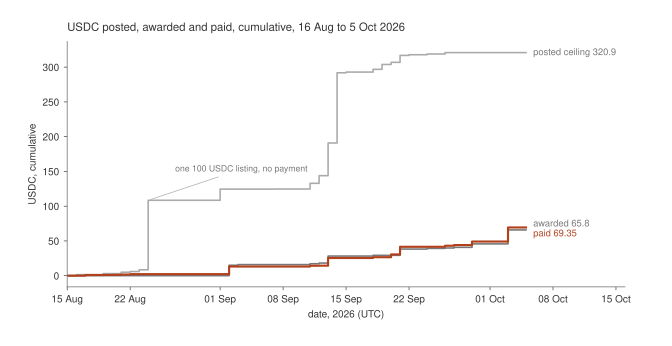

Data behind this chart, as committed beside it:
day, posted_ceiling_usdc, awarded_usdc, paid_usdc
2026-08-15, 0.0, 0.0, 0.0
2026-08-16, 1.5, 0.0, 0.0
2026-08-17, 1.5, 0.0, 1.0
2026-08-18, 1.5, 0.0, 1.0
2026-08-19, 3.0, 0.0, 1.1
2026-08-20, 3.0, 0.0, 1.2
2026-08-21, 5.0, 0.0, 1.7
2026-08-22, 6.0, 0.0, 2.2
2026-08-23, 8.5, 0.0, 2.2
2026-08-24, 108.5, 0.0, 2.2
2026-08-25, 108.5, 0.0, 2.2
2026-08-26, 108.5, 0.0, 2.2
2026-08-27, 108.5, 0.0, 2.2
2026-08-28, 108.5, 0.0, 2.2
2026-08-29, 108.5, 0.0, 2.2
2026-08-30, 108.5, 0.0, 2.2
2026-08-31, 108.5, 0.0, 2.2
2026-09-01, 124.5, 0.0, 2.2
2026-09-02, 124.5, 15.0, 13.2
2026-09-03, 124.5, 16.0, 13.2
2026-09-04, 124.5, 16.0, 13.2
2026-09-05, 124.5, 16.0, 13.2
2026-09-06, 124.5, 16.0, 13.2
2026-09-07, 124.7, 16.0, 13.2
2026-09-08, 124.7, 16.0, 13.2
2026-09-09, 124.7, 16.0, 13.2
2026-09-10, 124.7, 16.0, 13.2
2026-09-11, 132.9, 17.2, 14.3
2026-09-12, 143.9, 18.2, 14.4
2026-09-13, 190.9, 28.2, 25.5
2026-09-14, 291.9, 28.2, 25.5
2026-09-15, 292.9, 28.2, 25.5
2026-09-16, 292.9, 28.2, 25.5
2026-09-17, 292.9, 28.2, 25.5
2026-09-18, 296.9, 29.3, 26.6
2026-09-19, 303.9, 29.3, 26.6
2026-09-20, 306.9, 29.3, 30.6
2026-09-21, 316.9, 38.3, 41.6
2026-09-22, 317.9, 38.3, 41.6
2026-09-23, 317.9, 38.3, 41.6
2026-09-24, 318.9, 39.3, 41.6
2026-09-25, 318.9, 39.3, 41.6
2026-09-26, 320.9, 39.8, 43.1
2026-09-27, 320.9, 40.8, 44.1
2026-09-28, 320.9, 40.8, 44.1
2026-09-29, 320.9, 45.8, 49.1
2026-09-30, 320.9, 45.8, 49.1
2026-10-01, 320.9, 45.8, 49.1
2026-10-02, 320.9, 45.8, 49.1
2026-10-03, 320.9, 65.8, 69.35
2026-10-04, 320.9, 65.8, 69.35
2026-10-05, 320.9, 65.8, 69.35
